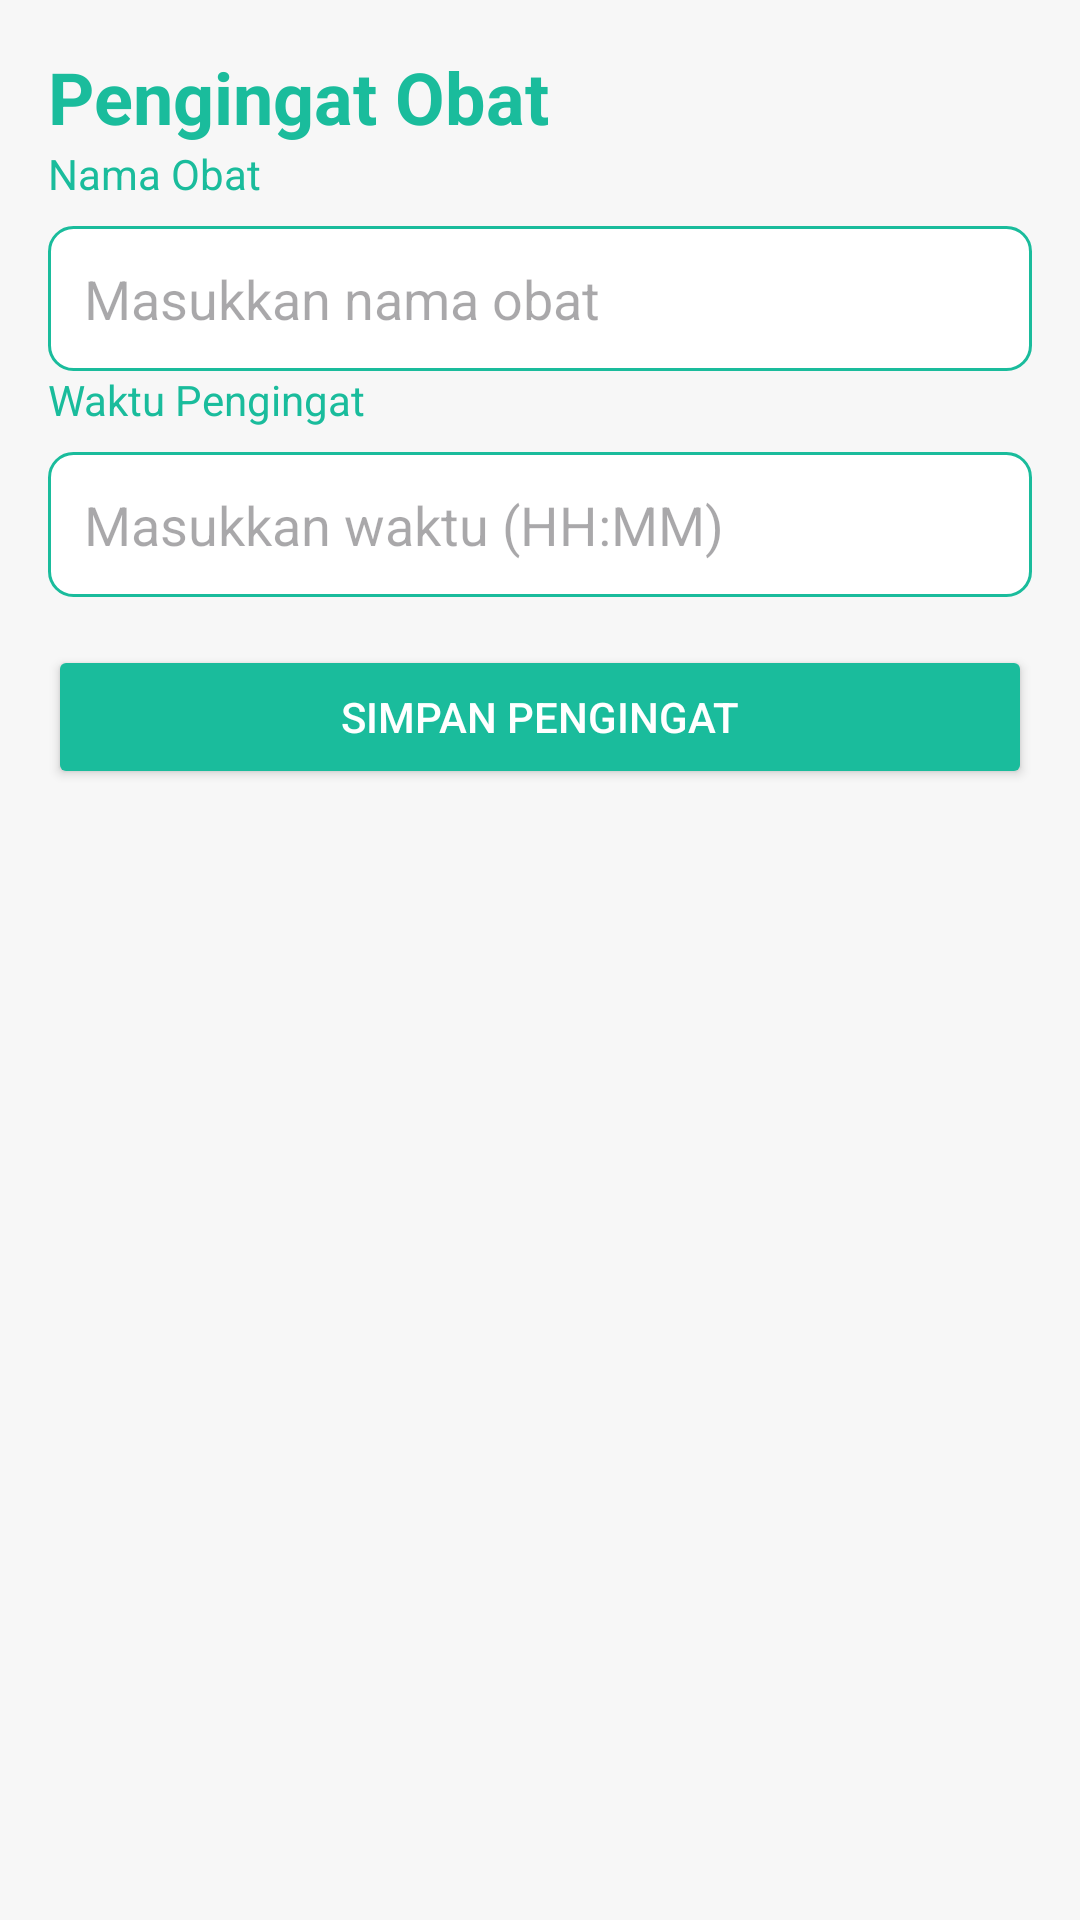

Layout XML and referenced resources for this Android screen:
<!-- AndroidManifest.xml: application theme Theme.ApotekOnline -->
<!-- res/layout/pengingat_obat.xml -->
<?xml version="1.0" encoding="utf-8"?>
<androidx.constraintlayout.widget.ConstraintLayout xmlns:android="http://schemas.android.com/apk/res/android"
    xmlns:app="http://schemas.android.com/apk/res-auto"
    xmlns:tools="http://schemas.android.com/tools"
    android:layout_width="match_parent"
    android:layout_height="match_parent"
    android:padding="16dp"
    android:background="#F7F7F7">

    <TextView
        android:id="@+id/titleTextView"
        android:layout_width="wrap_content"
        android:layout_height="wrap_content"
        android:text="Pengingat Obat"
        android:textSize="24sp"
        android:textStyle="bold"
        android:textColor="@color/warnaUtama"
        app:layout_constraintTop_toTopOf="parent"
        app:layout_constraintStart_toStartOf="parent" />

    <TextView
        android:id="@+id/medicineNameLabel"
        android:layout_width="wrap_content"
        android:layout_height="wrap_content"
        android:text="Nama Obat"
        android:textColor="@color/warnaUtama"
        app:layout_constraintTop_toBottomOf="@id/titleTextView"
        app:layout_constraintStart_toStartOf="parent" />

    <EditText
        android:id="@+id/medicineNameEditText"
        android:layout_width="0dp"
        android:layout_height="wrap_content"
        android:layout_marginTop="8dp"
        android:hint="Masukkan nama obat"
        android:padding="12dp"
        android:background="@drawable/edittext_background"
        app:layout_constraintTop_toBottomOf="@id/medicineNameLabel"
        app:layout_constraintStart_toStartOf="parent"
        app:layout_constraintEnd_toEndOf="parent" />

    <TextView
        android:id="@+id/reminderTimeLabel"
        android:layout_width="wrap_content"
        android:layout_height="wrap_content"
        android:text="Waktu Pengingat"
        android:textColor="@color/warnaUtama"
        app:layout_constraintTop_toBottomOf="@id/medicineNameEditText"
        app:layout_constraintStart_toStartOf="parent" />

    <EditText
        android:id="@+id/reminderTimeEditText"
        android:layout_width="0dp"
        android:layout_height="wrap_content"
        android:layout_marginTop="8dp"
        android:hint="Masukkan waktu (HH:MM)"
        android:padding="12dp"
        android:background="@drawable/edittext_background"
        app:layout_constraintTop_toBottomOf="@id/reminderTimeLabel"
        app:layout_constraintStart_toStartOf="parent"
        app:layout_constraintEnd_toEndOf="parent" />

    <Button
        android:id="@+id/saveReminderButton"
        android:layout_width="0dp"
        android:layout_height="wrap_content"
        android:layout_marginTop="16dp"
        android:text="Simpan Pengingat"
        android:textColor="#FFFFFF"
        android:backgroundTint="@color/warnaUtama"
        app:layout_constraintTop_toBottomOf="@id/reminderTimeEditText"
        app:layout_constraintStart_toStartOf="parent"
        app:layout_constraintEnd_toEndOf="parent" />

</androidx.constraintlayout.widget.ConstraintLayout>
<!-- resources referenced by this layout -->
<resources>
  <color name="warnaUtama">#1ABC9C</color>
  <!-- drawable edittext_background (drawable) -->
  <shape xmlns:android="http://schemas.android.com/apk/res/android">
      <solid android:color="#FFFFFF"/>
      <corners android:radius="8dp"/>
      <stroke android:width="1dp" android:color="@color/warnaUtama"/>
  </shape>
  <style name="Theme.ApotekOnline" parent="Base.Theme.ApotekOnline" />
  <style name="Base.Theme.ApotekOnline" parent="Theme.Material3.DayNight.NoActionBar">
          <item name="colorPrimary">#1ABC9C</item>
          <item name="colorPrimaryVariant">#16A085</item>
          <item name="colorOnPrimary">#000000</item>
      </style>
</resources>
